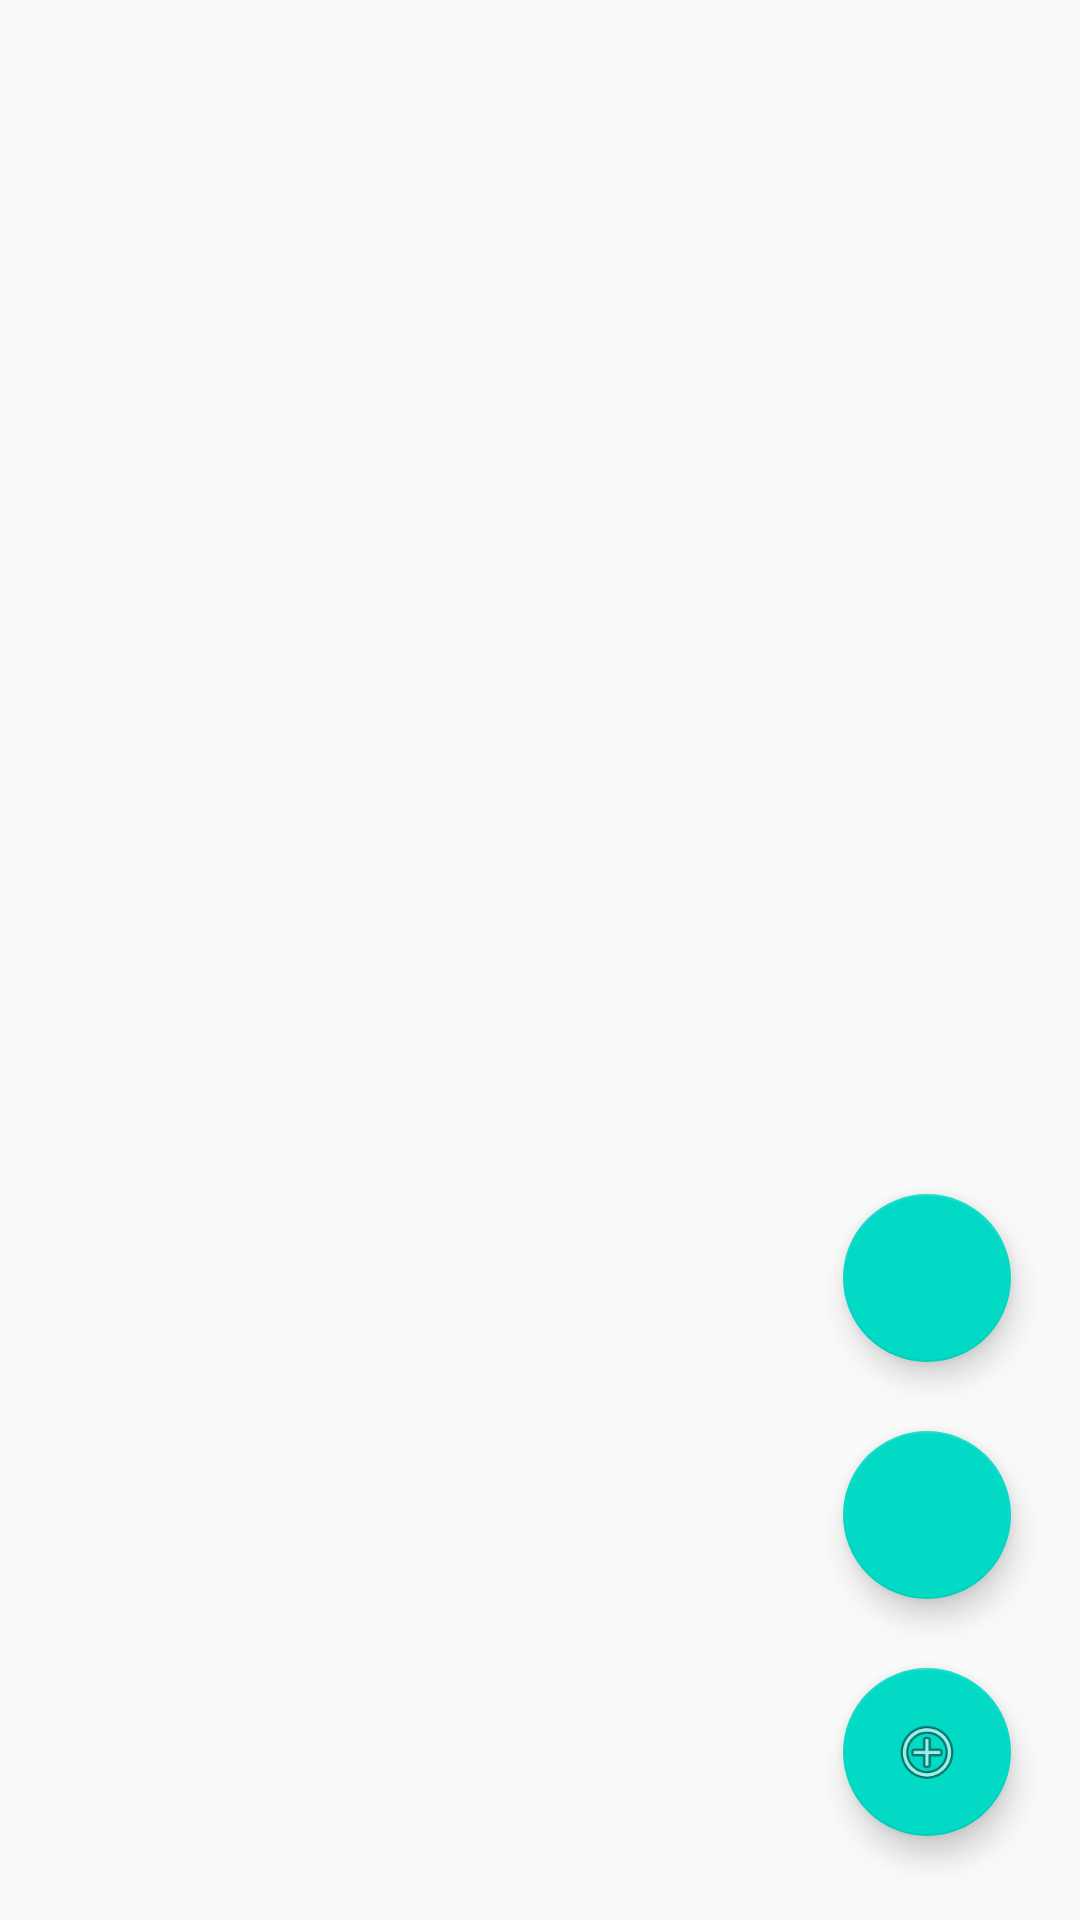

Write the Android layout XML for this screen, with the resource values it uses.
<!-- AndroidManifest.xml: application theme AppTheme -->
<!-- res/layout/fragment_chats.xml -->
<?xml version="1.0" encoding="utf-8"?>
<RelativeLayout xmlns:android="http://schemas.android.com/apk/res/android"
    xmlns:app="http://schemas.android.com/apk/res-auto"
    xmlns:tools="http://schemas.android.com/tools"
    android:layout_width="match_parent"
    android:layout_height="match_parent"
    tools:context=".Fragments.ChatsFragment">

    <androidx.recyclerview.widget.RecyclerView
        android:id="@+id/recycler_view"
        android:layout_width="match_parent"
        android:layout_height="match_parent"/>

    <com.google.android.material.floatingactionbutton.FloatingActionButton
        android:id="@+id/addgroup"
        android:layout_width="wrap_content"
        android:layout_height="wrap_content"
        android:clickable="true"
        android:layout_alignParentRight="true"
        android:layout_marginRight="23dp"
        android:layout_marginTop="23dp"
        android:layout_above="@+id/addfriend"
        app:rippleColor="#AF0F0F" />

    <com.google.android.material.floatingactionbutton.FloatingActionButton
        android:id="@+id/addfriend"
        android:layout_width="wrap_content"
        android:layout_height="wrap_content"
        android:layout_alignParentRight="true"
        android:layout_above="@+id/newchat"
        android:layout_marginTop="23dp"
        android:layout_marginRight="23dp"
        android:clickable="true" />

    <com.google.android.material.floatingactionbutton.FloatingActionButton
        android:id="@+id/newchat"
        android:layout_width="wrap_content"
        android:layout_height="wrap_content"
        android:layout_alignParentEnd="true"
        android:layout_alignParentRight="true"
        android:layout_alignParentBottom="true"
        android:layout_marginTop="23dp"
        android:layout_marginEnd="23dp"
        android:layout_marginRight="23dp"
        android:layout_marginBottom="28dp"
        android:clickable="true"
        android:src="@android:drawable/ic_menu_add" />

</RelativeLayout>
<!-- resources referenced by this layout -->
<resources>
  <style name="AppTheme" parent="Theme.AppCompat.Light.NoActionBar">
          
          <item name="colorPrimary">@color/colorPrimary</item>
          <item name="colorPrimaryDark">@color/colorPrimaryDark</item>
          <item name="colorAccent">@color/colorAccent</item>
      </style>
  <color name="colorPrimary">#6200EE</color>
  <color name="colorPrimaryDark">#226e6e</color>
  <color name="colorAccent">#03DAC5</color>
</resources>
